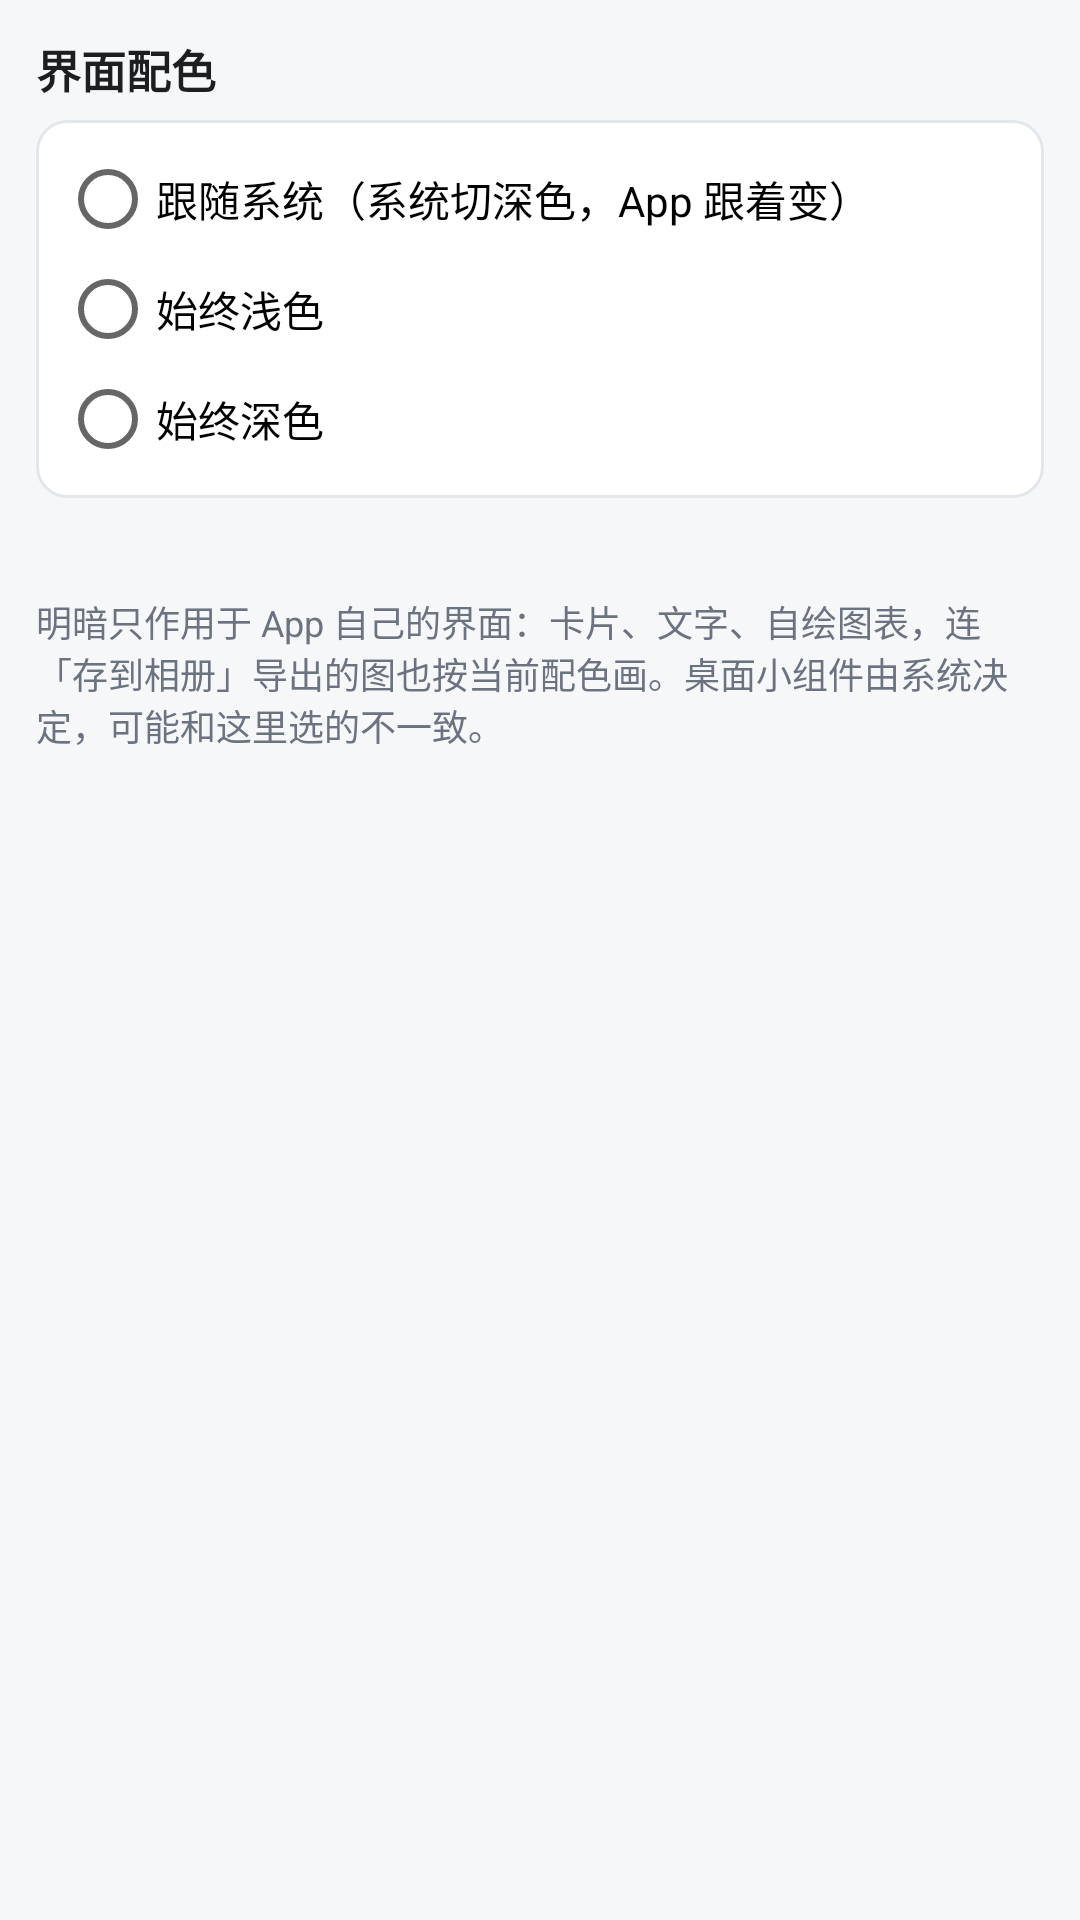

Here is an Android app screen rendered from its layout file. Give the layout XML and the strings, colors and styles it references.
<!-- AndroidManifest.xml: application theme AppTheme -->
<!-- res/layout/activity_appearance.xml -->
<?xml version="1.0" encoding="utf-8"?>
<ScrollView xmlns:android="http://schemas.android.com/apk/res/android"
    android:layout_width="match_parent"
    android:layout_height="match_parent"
    android:background="@color/background">

    <LinearLayout
        android:layout_width="match_parent"
        android:layout_height="wrap_content"
        android:orientation="vertical"
        android:padding="12dp">

        <TextView
            style="@style/SectionTitle"
            android:layout_width="match_parent"
            android:layout_height="wrap_content"
            android:text="@string/appearance_section" />

        <LinearLayout
            android:layout_width="match_parent"
            android:layout_height="wrap_content"
            android:background="@drawable/card_bg"
            android:orientation="vertical"
            android:padding="8dp">

            <RadioGroup
                android:id="@+id/appearance_group"
                android:layout_width="match_parent"
                android:layout_height="wrap_content"
                android:orientation="vertical">

                <RadioButton
                    android:id="@+id/appearance_auto"
                    android:layout_width="match_parent"
                    android:layout_height="wrap_content"
                    android:paddingTop="8dp"
                    android:paddingBottom="8dp"
                    android:text="@string/appearance_auto" />

                <RadioButton
                    android:id="@+id/appearance_light"
                    android:layout_width="match_parent"
                    android:layout_height="wrap_content"
                    android:paddingTop="8dp"
                    android:paddingBottom="8dp"
                    android:text="@string/appearance_light" />

                <RadioButton
                    android:id="@+id/appearance_dark"
                    android:layout_width="match_parent"
                    android:layout_height="wrap_content"
                    android:paddingTop="8dp"
                    android:paddingBottom="8dp"
                    android:text="@string/appearance_dark" />
            </RadioGroup>
        </LinearLayout>

        <TextView
            android:id="@+id/appearance_note"
            style="@style/Hint"
            android:layout_width="match_parent"
            android:layout_height="wrap_content"
            android:paddingTop="8dp" />

        <TextView
            style="@style/Hint"
            android:layout_width="match_parent"
            android:layout_height="wrap_content"
            android:paddingTop="8dp"
            android:text="@string/appearance_limits" />
    </LinearLayout>
</ScrollView>
<!-- resources referenced by this layout -->
<resources>
  <color name="background">#FFF6F7F9</color>
  <!-- drawable card_bg (drawable) -->
  <?xml version="1.0" encoding="utf-8"?>
  <shape xmlns:android="http://schemas.android.com/apk/res/android"
      android:shape="rectangle">
      <solid android:color="@color/card" />
      <stroke
          android:width="1dp"
          android:color="@color/divider" />
      <corners android:radius="10dp" />
  </shape>
  <string name="appearance_auto">跟随系统（系统切深色，App 跟着变）</string>
  <string name="appearance_dark">始终深色</string>
  <string name="appearance_light">始终浅色</string>
  <string name="appearance_limits">明暗只作用于 App 自己的界面：卡片、文字、自绘图表，连「存到相册」导出的图也按当前配色画。桌面小组件由系统决定，可能和这里选的不一致。</string>
  <string name="appearance_section">界面配色</string>
  <style name="Hint">
          <item name="android:textSize">12sp</item>
          <item name="android:textColor">@color/text_secondary</item>
      </style>
  <style name="SectionTitle">
          <item name="android:textSize">15sp</item>
          <item name="android:textStyle">bold</item>
          <item name="android:textColor">@color/text_primary</item>
          <item name="android:paddingBottom">6dp</item>
      </style>
  <style name="AppTheme" parent="@android:style/Theme.Material.Light.DarkActionBar">
          <item name="android:colorPrimary">@color/primary</item>
          <item name="android:colorPrimaryDark">@color/primary_dark</item>
          <item name="android:colorAccent">@color/accent</item>
          <item name="android:windowBackground">@color/background</item>
          <item name="android:textColorPrimary">@color/text_primary</item>
      </style>
  <color name="card">#FFFFFFFF</color>
  <color name="divider">#FFE3E6EA</color>
  <color name="text_secondary">#FF6B7280</color>
  <color name="text_primary">#FF1C1F22</color>
  <color name="primary">#FF2E7D5B</color>
  <color name="primary_dark">#FF1F5C43</color>
  <color name="accent">#FF2E7D5B</color>
</resources>
